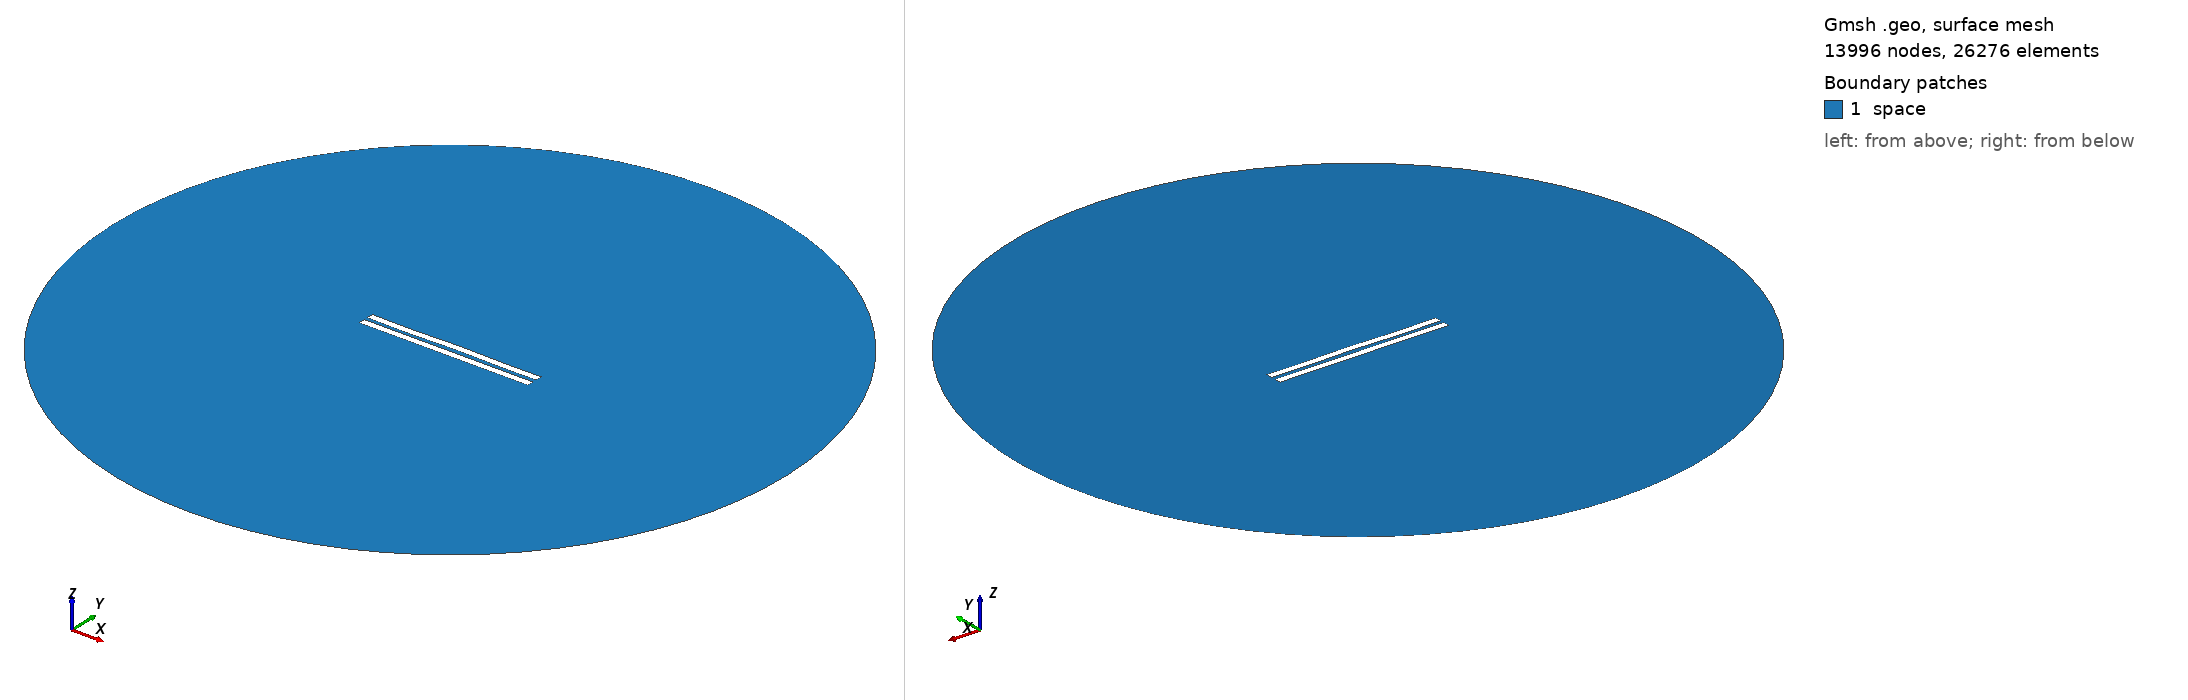

Gmsh geometry script, surface-meshed: 13996 nodes, 26276 surface elements. Boundary patches (legend numbers): 1 space. Left view from above one corner, right view from below the opposite corner. Legend entries are the model's physical surfaces. The drawing asked Gmsh for element sizes between 1% and 20% of the model's largest extent; the script's own settings can give other sizes.

=== 2956.geo (drawn) ===
//---------------------------------------
// Geometry kernel
//---------------------------------------

SetFactory("OpenCASCADE");



//---------------------------------------
// Parameters of the geometry
//---------------------------------------

// Overetch of the upper plate
overetch = 0.0;

// Distance between the plates
distance = 2.5;

// Discretization over the x axis (for the deformation)
nx = 50; 

// Length of the plate
L = 100 - overetch; 

// Number of modes
n = 4; 

// 1st mode coefficient
coeff(1) = 0.07499999999999998;
beta(1) = 0.596864 * 3.1415926535 / L;

// 2nd mode coefficient
coeff(2) = 0.07499999999999998;
beta(2) = 1.49418 * 3.1415926535 / L;

// 3rd mode coefficient
coeff(3) = -0.075;
beta(3) = 2.50025 * 3.1415926535 / L;

// 4th mode coefficient
coeff(4) = -0.15;
beta(4) = 3.49999 * 3.1415926535 / L;



//---------------------------------------
// Upper plate (deformed rectangle)
//---------------------------------------

// Coordiantes of the upper plate
xmin = -50;
xmax = 50 - overetch;

// Height of the upper plate
yheight = 4 - 2 * overetch;

// Indexes of the points
UpperID[] = {};
LowerID[] = {};
LeftID[] = {};
RightID[] = {};

// Point index
p = 1;

// Horizontal edges
For i In {1:nx}
    x = xmin + (i-1)*(xmax - xmin)/(nx-1);

    y_bottom = distance / 2 + overetch;
    For j In {1:n}
        C = (Cosh(beta(j)*L) + Cos(beta(j)*L)) / (Sinh(beta(j)*L) + Sin(beta(j)*L));
        y_bottom  = y_bottom + coeff(j) * (Cosh(beta(j)*(x+50)) - Cos(beta(j)*(x+50)) - C * (Sinh(beta(j)*(x+50)) - Sin(beta(j)*(x+50))));
    EndFor

    y_top = y_bottom + yheight;

    Point(p) = {x, y_top, 0, 1.0};
    UpperID[i] = p;
    p = p + 1;

    Point(p) = {x, y_bottom, 0, 1.0};
    LowerID[i] = p;
    p = p + 1;
EndFor

// Create point lists
UpperPts[] = {}; LowerPts[] = {};
For i In {1:nx}
  UpperPts[] += {UpperID[i]};
  LowerPts[] += {LowerID[i]};
EndFor

// Build splines
Spline(1) = {UpperPts[]};
Spline(2) = {LowerPts[]};
Line(3) = {LowerPts[nx-1], UpperPts[nx-1]};
Line(4) = {LowerPts[0], UpperPts[0]};

// Build the plane surface
Curve Loop(1) = {2, 3, -1, -4};
Plane Surface(1) = {1};



//---------------------------------------
// Lower plate (rectangle)
//---------------------------------------

// Vertices
Point(1001) = {-50, -1, 0, 1.0};
Point(1002) = { 50, -1, 0, 1.0};
Point(1003) = { 50,  -5, 0, 1.0};
Point(1004) = {-50,  -5, 0, 1.0};

// Edges
Line(5) = {1001, 1002};
Line(6) = {1002, 1003};
Line(7) = {1003, 1004};
Line(8) = {1004, 1001};

// Plane surface
Line Loop(2) = {5, 6, 7, 8};
Plane Surface(2) = {2}; 



//---------------------------------------
// Outer (fictious) boundary
//---------------------------------------

// Points
Point(1005) = {0, 0, 0};       // Center
Point(1006) = {200, 0, 0};     // Start point
Point(1007) = {0, 200, 0};     // 90 degrees
Point(1008) = {-200, 0, 0};    // 180 degrees
Point(1009) = {0, -200, 0};    // 270 degrees

// Circle arcs (each needs start, center, end)
Circle(9) = {1006, 1005, 1007};
Circle(10) = {1007, 1005, 1008};
Circle(11) = {1008, 1005, 1009};
Circle(12) = {1009, 1005, 1006};

// Plane surface for the entire domain
Curve Loop(3) = {9, 10, 11, 12};
Surface(3) = {3};

// Subtract the plates from the whole domain to obtain the actual domain where we want to solve the equations
BooleanDifference{ Surface{3}; Delete; }{ Surface{1}; Surface{2}; Delete; }




//---------------------------------------
// Transfinite Lines/Curves
//---------------------------------------

// Set the number of points on the boundaries
r = 7;

// Plates
Transfinite Curve {1, 2} = 50*r Using Progression 1;
Transfinite Curve {3, 4} = 2*r Using Progression 1;
Transfinite Line {5, 7} = 50*r Using Progression 1;
Transfinite Line {6, 8} = 2*r Using Progression 1;

// Outer boundary
Transfinite Line {9, 10, 11, 12} = 20 Using Progression 1;



//---------------------------------------
// Physical groups
//---------------------------------------                

// Physical curves (boundaries)
Physical Line("force_segment", 10) = {2};
Physical Line("upper_plate", 11) = {1, 3, 4};
Physical Line("lower_plate", 12) = {5, 6, 7, 8};
Physical Line("boundary", 20) = {9, 10, 11, 12};

// Physical Surfaces
Physical Surface("space", 30) = {3};



//---------------------------------------
// 6. Generate the Mesh
//---------------------------------------

// 2D mesh generation
Mesh 2;
